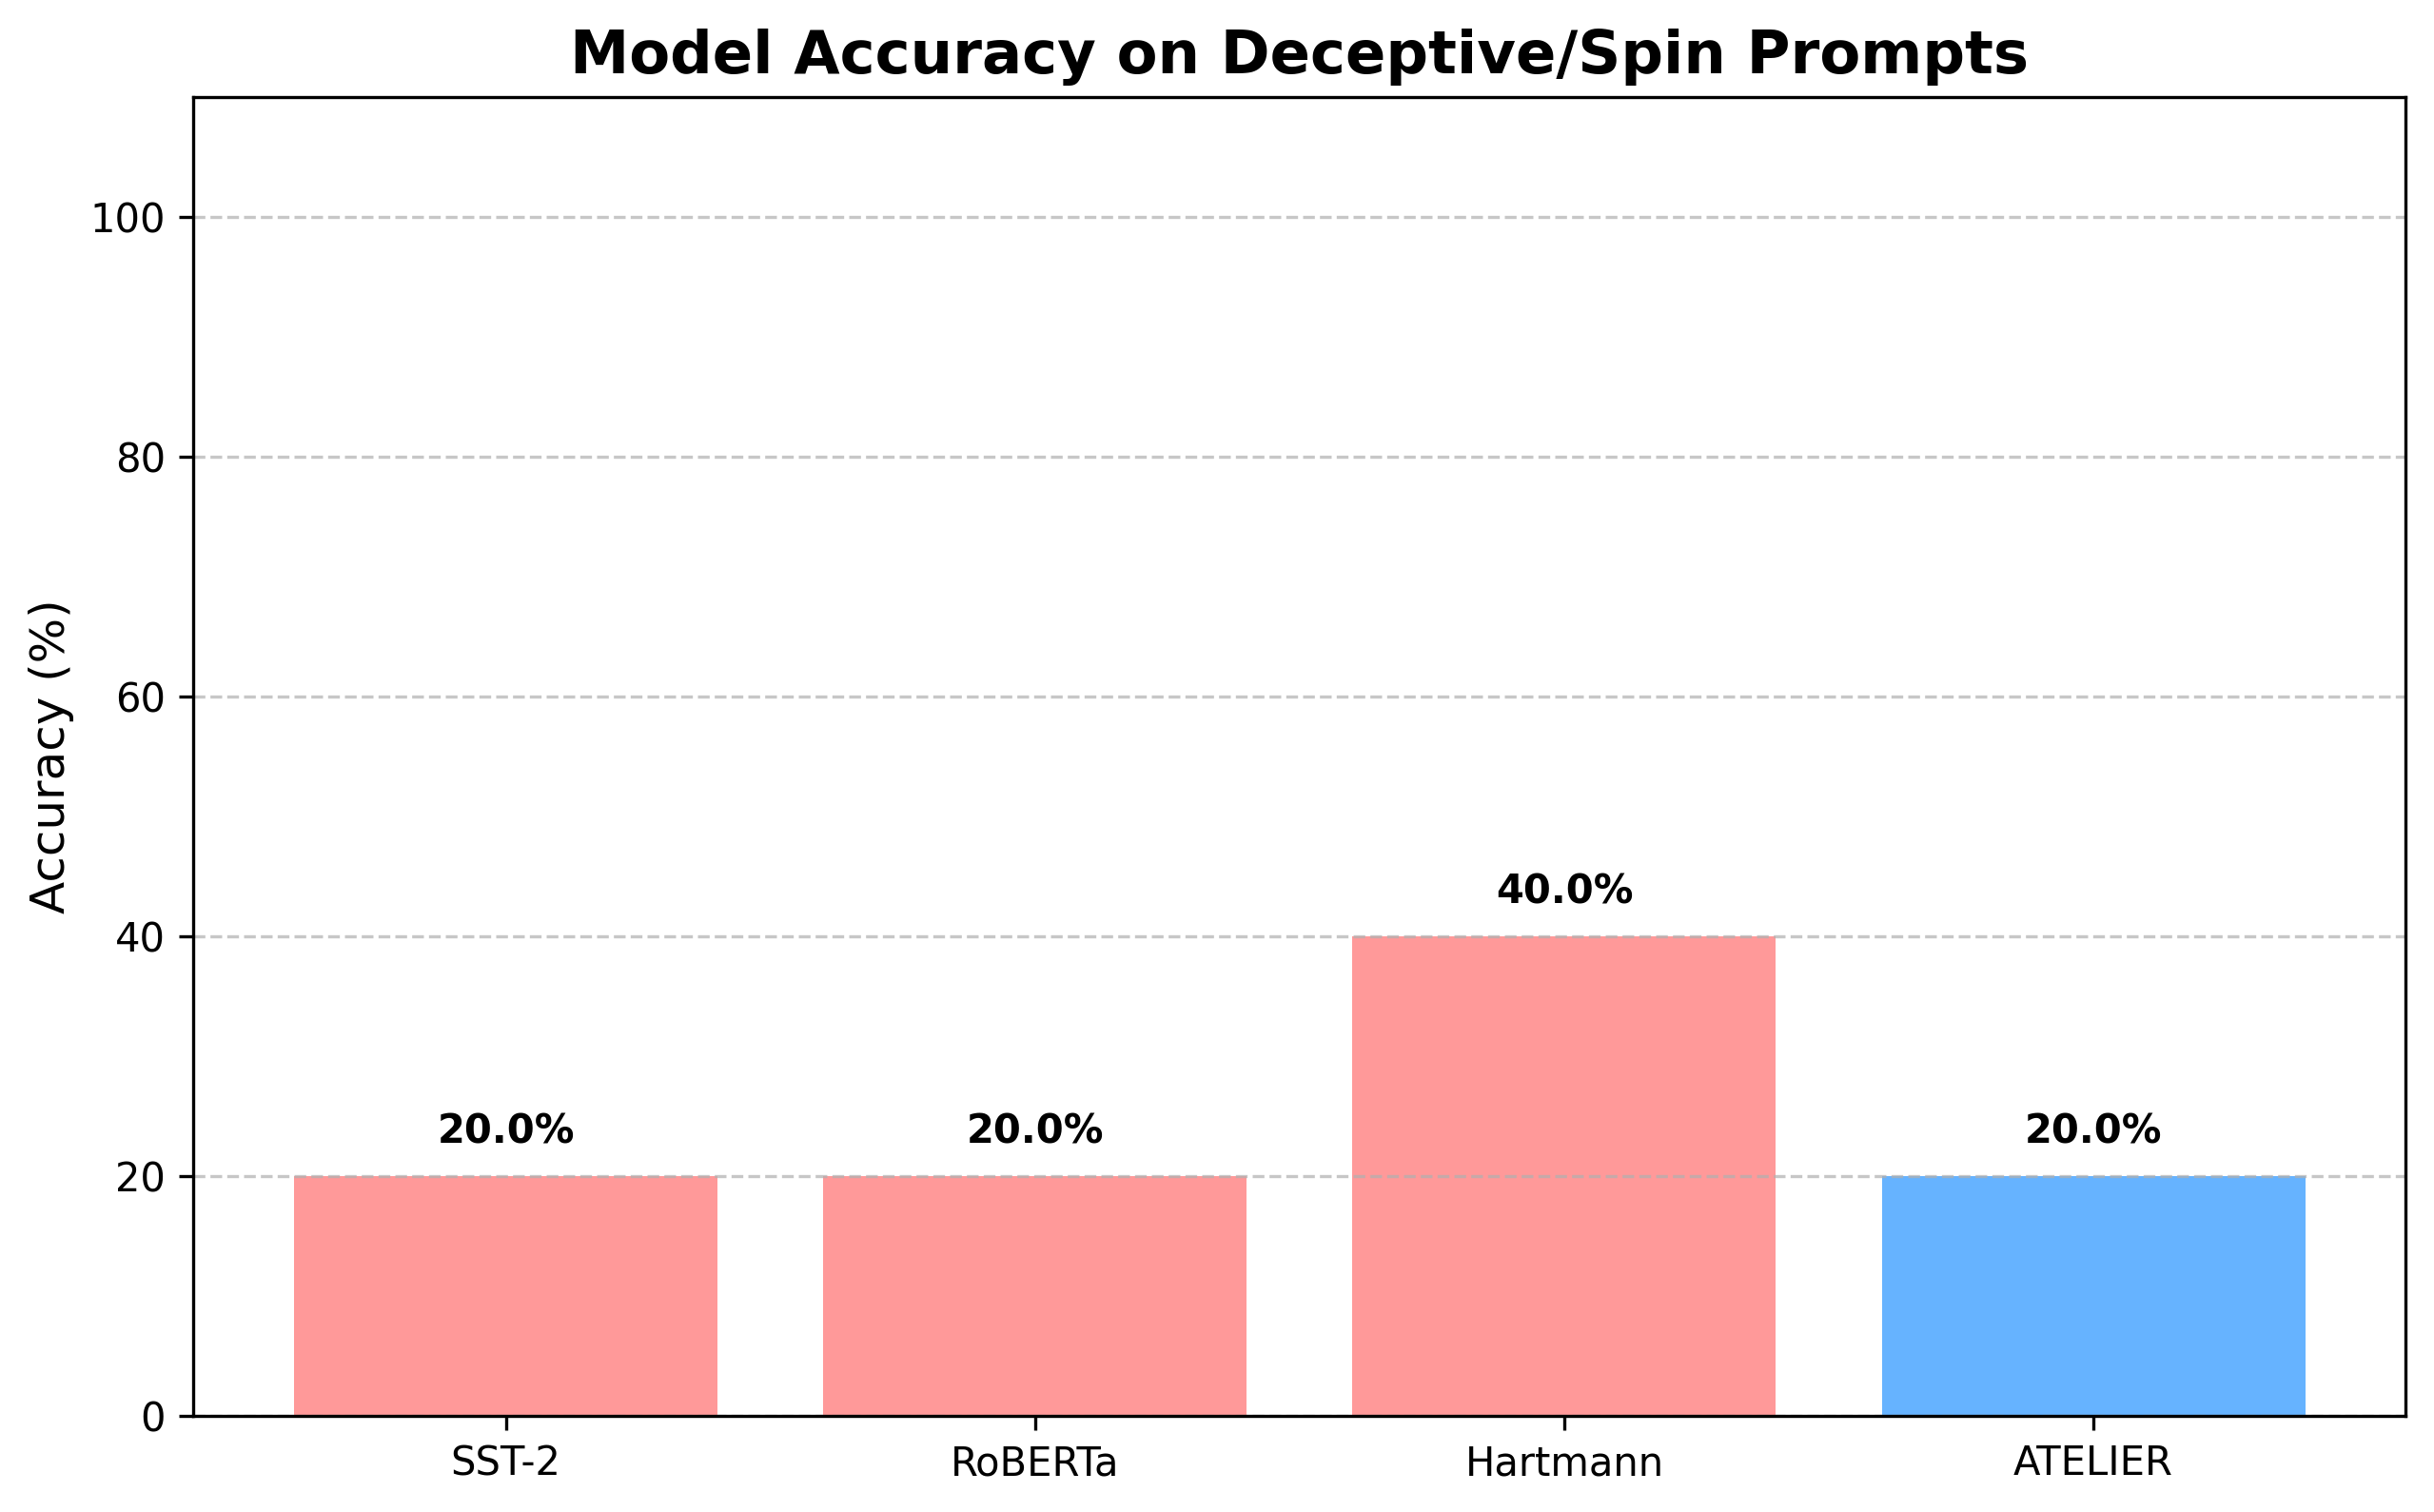

The data file committed next to this chart (first rows):
Prompt Type, Ground Truth, SST-2 (Baseline), RoBERTa (Baseline), Hartmann (Baseline), ATELIER
Corporate Spin, Negative, Positive, Positive, Neutral, Negative
Corporate Euphemism, Negative, Positive, Positive, Positive, Error
Political Spin, Negative, Positive, Positive, Negative, Error
Authoritarian Framing, Negative, Positive, Neutral, Neutral, Error
Objective Positive, Positive, Positive, Positive, Positive, Negative
